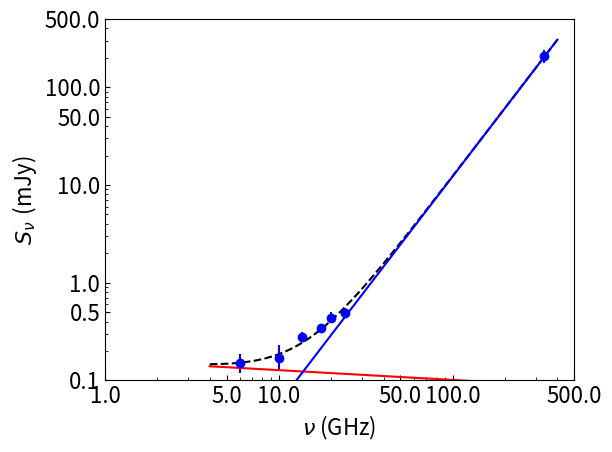

The script that saved this image:
import numpy as np
import matplotlib.pyplot as plt
import matplotlib
import scipy.optimize

# Function for finding reduced chi-squared values
def reduced_chisquared(observed, expected, errors, no_parameters):
	dof = len(observed) - no_parameters
#	print dof
	sum_square_deviations = 0.0

	for i in range(len(observed)):
		square_deviation = (observed[i] - expected[i])**2 / errors[i]**2
		sum_square_deviations += square_deviation
#		print square_deviation
#		print sum_square_deviations
	
	red_chi_squared = sum_square_deviations/dof
#	print red_chi_squared
	return red_chi_squared
	
# Combined power law spectrum
def combined_power_law_fit(freq, alpha_high, K_1, K_2, K_3):
	log_flux = np.log10((K_1*freq**2)*(1 - np.exp(K_2*freq**-2.1)) + K_3*freq**alpha_high)
	return log_flux


# Flux values
#flux = np.array([0.15, 0.17, 0.28, 0.34, 0.44, 0.49, 2.95, 3.69, 207.0])
#flux_err = np.array([0.03, 0.05, 0.02, 0.02, 0.03, 0.03, 0.05, 0.07, 22.0])
flux = np.array([0.15, 0.17, 0.28, 0.34, 0.44, 0.49, 207.0])
flux_err = np.array([0.03, 0.05, 0.02, 0.02, 0.03, 0.03, 22.0])

# Add in quadrature 10% absolute flux calibration error
flux_err = np.sqrt(flux_err**2 + (0.1*flux)**2)
print(flux_err)

# Logs of flux densities for the log-log graph
log_flux = np.log10(flux)
log_flux_err = (flux_err) / (flux * np.log(10))

# Frequencies that flux was measured at (X data)
freq = np.array([6.0, 10.0, 13.5, 17.5, 20.0, 24.0, 336.0])

# Log of frequencies for the log-log graph
log_freq = np.log10(freq)

############## 2. Find spectral index in each part of spectrum #################
################################################################################
init_guess = [2.0, 10.0, 1.0e-3, 0.01]
popt, pcov = scipy.optimize.curve_fit(combined_power_law_fit, freq, log_flux, init_guess)
print(popt)
alpha_high, K_1, K_2, K_3 = popt
print("High frequency spec. ind.: ", alpha_high)

############## 6. Plot all the spectra in graphs ############################### 
#############################################################################

# Make major tick labels in log-log graph corresponding to frequencies listed in following array
new_x_tick_labels=np.array([1.0, 5.0, 10.0, 50.0, 100.0, 500.0])
# Minor tick labels every 1 GHz from 1 - 10 GHz, every 10 GHz from 10 - 100 GHz, and every 100 GHz from 100 - 500 GHz
new_x_minor_tick_labels = np.concatenate((np.arange(1.0, 10.0, 1.0), np.arange(10.0, 100.0, 10.0), np.arange(100.0, 500.0, 100.0)))
# Get log of frequencies for tick labels so they can be applied to get corresponding tick locations in the log-log graph
new_x_tick_locations=np.log10(new_x_tick_labels*(1.0))
new_x_minor_tick_locations=np.log10(new_x_minor_tick_labels*(1.0))

# Make major tick labels in log-log graph corresponding to flux densities listed in following array
new_y_tick_labels=np.array([0.1, 0.5, 1.0, 10.0, 50.0, 100.0, 500.0])
# Minor tick labels every 10 uJy from 10 - 100 uJy and every 100 uJy from 100 - 1500 uJy
new_y_minor_tick_labels=np.concatenate((np.arange(0.1,1.0,0.1), np.arange(1.0, 10.0, 1.0), np.arange(10.0, 100.0, 10.0), np.arange(100.0, 500.0, 100.0)))
# Get log of flux densities for tick labels so they can be applied to get corresponding tick locations in the log-log graph
new_y_tick_locations=np.log10(new_y_tick_labels)
new_y_minor_tick_locations=np.log10(new_y_minor_tick_labels)


############## 8. Plot the spectrum with all fits  ##################
#####################################################################

#Makes ticks point inwards
matplotlib.rcParams['xtick.direction'] = 'in'
matplotlib.rcParams['ytick.direction'] = 'in'
# Makes all text non-italic
matplotlib.rcParams.update({'mathtext.default': 'regular'})
# Sets font size of all text on graph
matplotlib.rcParams.update({'font.size': 16})
plt.rc('legend', fontsize=16)

# Plot data values
#fig = plt.figure(5, figsize=[9.6,6.3])
fig = plt.figure(5)
ax = fig.add_subplot(111)
plt.errorbar(log_freq, log_flux, yerr=log_flux_err, fmt='bo')

# Plot spectral fit
# Make array of frequencies to plot spectral fit
freq_samples = np.arange(4.0, 400.0, 0.1)
spectral_fit = combined_power_law_fit(freq_samples, alpha_high, K_1, K_2, K_3)

# Plot combined spectral fit over all frequencies
plt.plot(np.log10(freq_samples), spectral_fit, 'k--')

# Plot low freq. spectral fit
plt.plot(np.log10(freq_samples), np.log10((K_1*freq_samples**2)*(1 - np.exp(K_2*freq_samples**-2.1))), 'r-')

# Plot high freq. spectral fit
plt.plot(np.log10(freq_samples), alpha_high*np.log10(freq_samples) + np.log10(K_3), 'b-')

# Set axes for the log-log graph by getting log of upper and lower limits for axes
plt.axis(np.log10([1.0, 500.0, 0.1, 500.0]))

# Apply major and minor ticks for x and y axes
ax.set_xticks(new_x_tick_locations)
ax.set_xticklabels(new_x_tick_labels)
ax.set_xticks(new_x_minor_tick_locations, minor=True)
ax.set_yticks(new_y_tick_locations)
ax.set_yticklabels(new_y_tick_labels)
ax.set_yticks(new_y_minor_tick_locations, minor=True)

plt.xlabel(r'$\mathit{\nu}$ (GHz)')
plt.ylabel(r'$\mathit{S_{\nu}}\ (mJy$)')

plt.tight_layout()				# Make everything fit in window
plt.savefig('spectrum_L1551_NE_2_ff_spec_fit.png')

plt.show()
